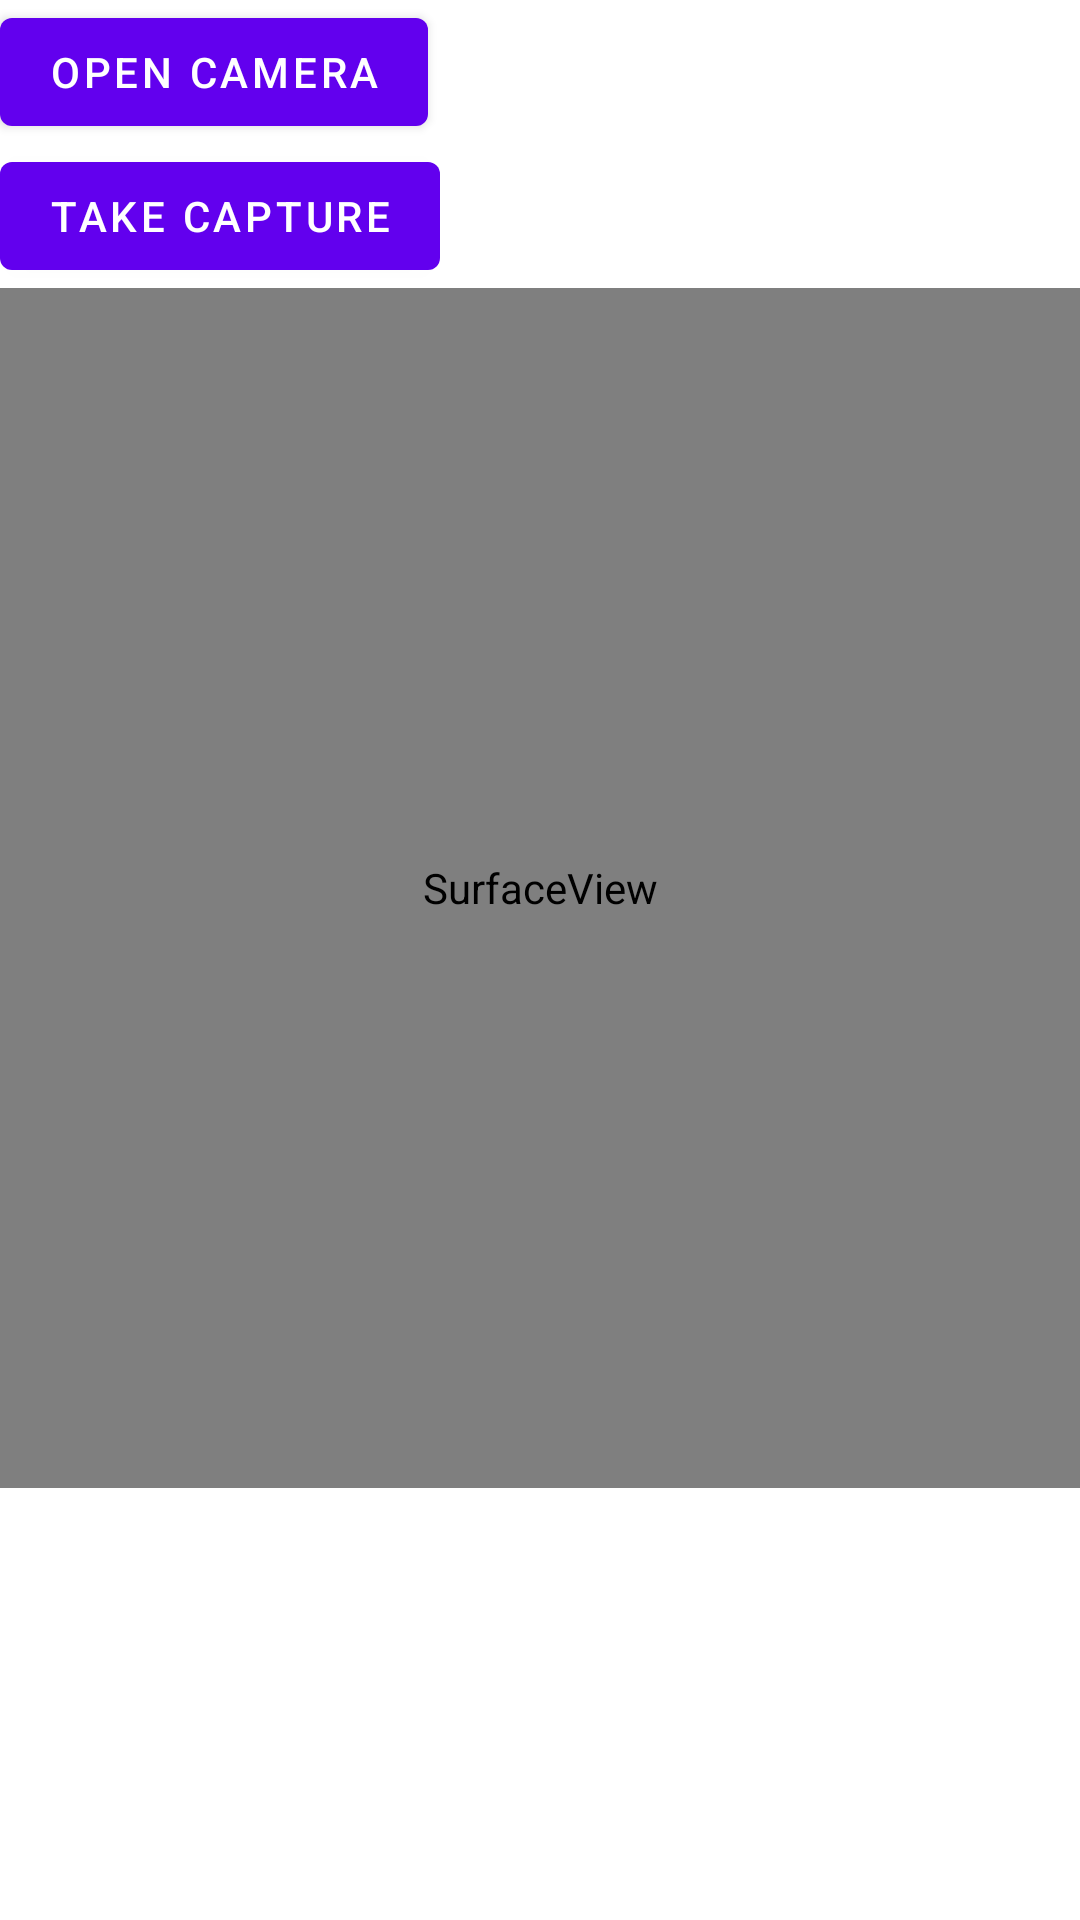

Produce the Android XML layout that renders to this screen, including the resource entries it uses.
<!-- AndroidManifest.xml: fallback theme Theme.MaterialComponents.DayNight.NoActionBar -->
<!-- res/layout/custom.xml -->
<LinearLayout xmlns:android="http://schemas.android.com/apk/res/android"
    android:layout_width="match_parent"
    android:orientation="vertical"
    android:layout_height="match_parent">

    <Button
        android:id="@+id/my_button"
        android:layout_width="wrap_content"
        android:layout_height="wrap_content"
        android:text="Open Camera" />

    <Button
        android:id="@+id/capture_button"
        android:layout_width="wrap_content"
        android:layout_height="wrap_content"
        android:text="Take Capture" />

    <SurfaceView
        android:id="@+id/surfaceView"
        android:layout_width="match_parent"
        android:layout_height="400dp" />

</LinearLayout>
<!-- resources referenced by this layout -->
<resources>

</resources>
